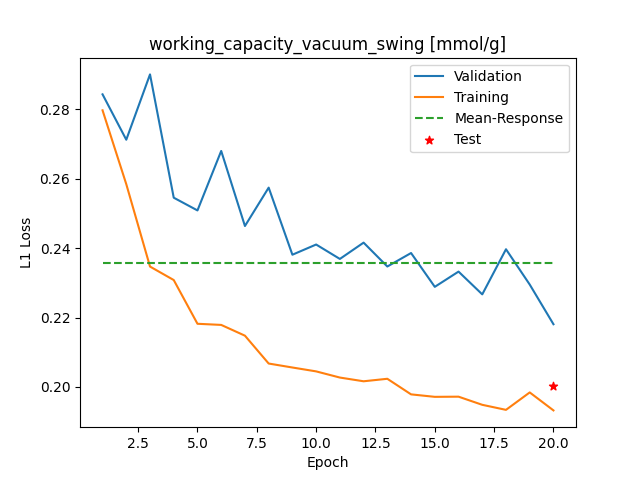

Source data for this figure (header and first rows):
Epoch, Training_MSE, Validation_MSE
1, 0.2797, 0.2843
2, 0.2584, 0.2713
3, 0.2347, 0.2901
4, 0.2308, 0.2545
5, 0.2182, 0.2509
6, 0.2179, 0.268
7, 0.2148, 0.2464
8, 0.2067, 0.2574
9, 0.2056, 0.2381
10, 0.2045, 0.241
11, 0.2027, 0.2369
12, 0.2016, 0.2416
13, 0.2023, 0.2347
14, 0.1978, 0.2386
15, 0.1971, 0.2288
16, 0.1972, 0.2332
17, 0.1948, 0.2267
18, 0.1934, 0.2397
19, 0.1984, 0.2295
20, 0.1932, 0.2181
